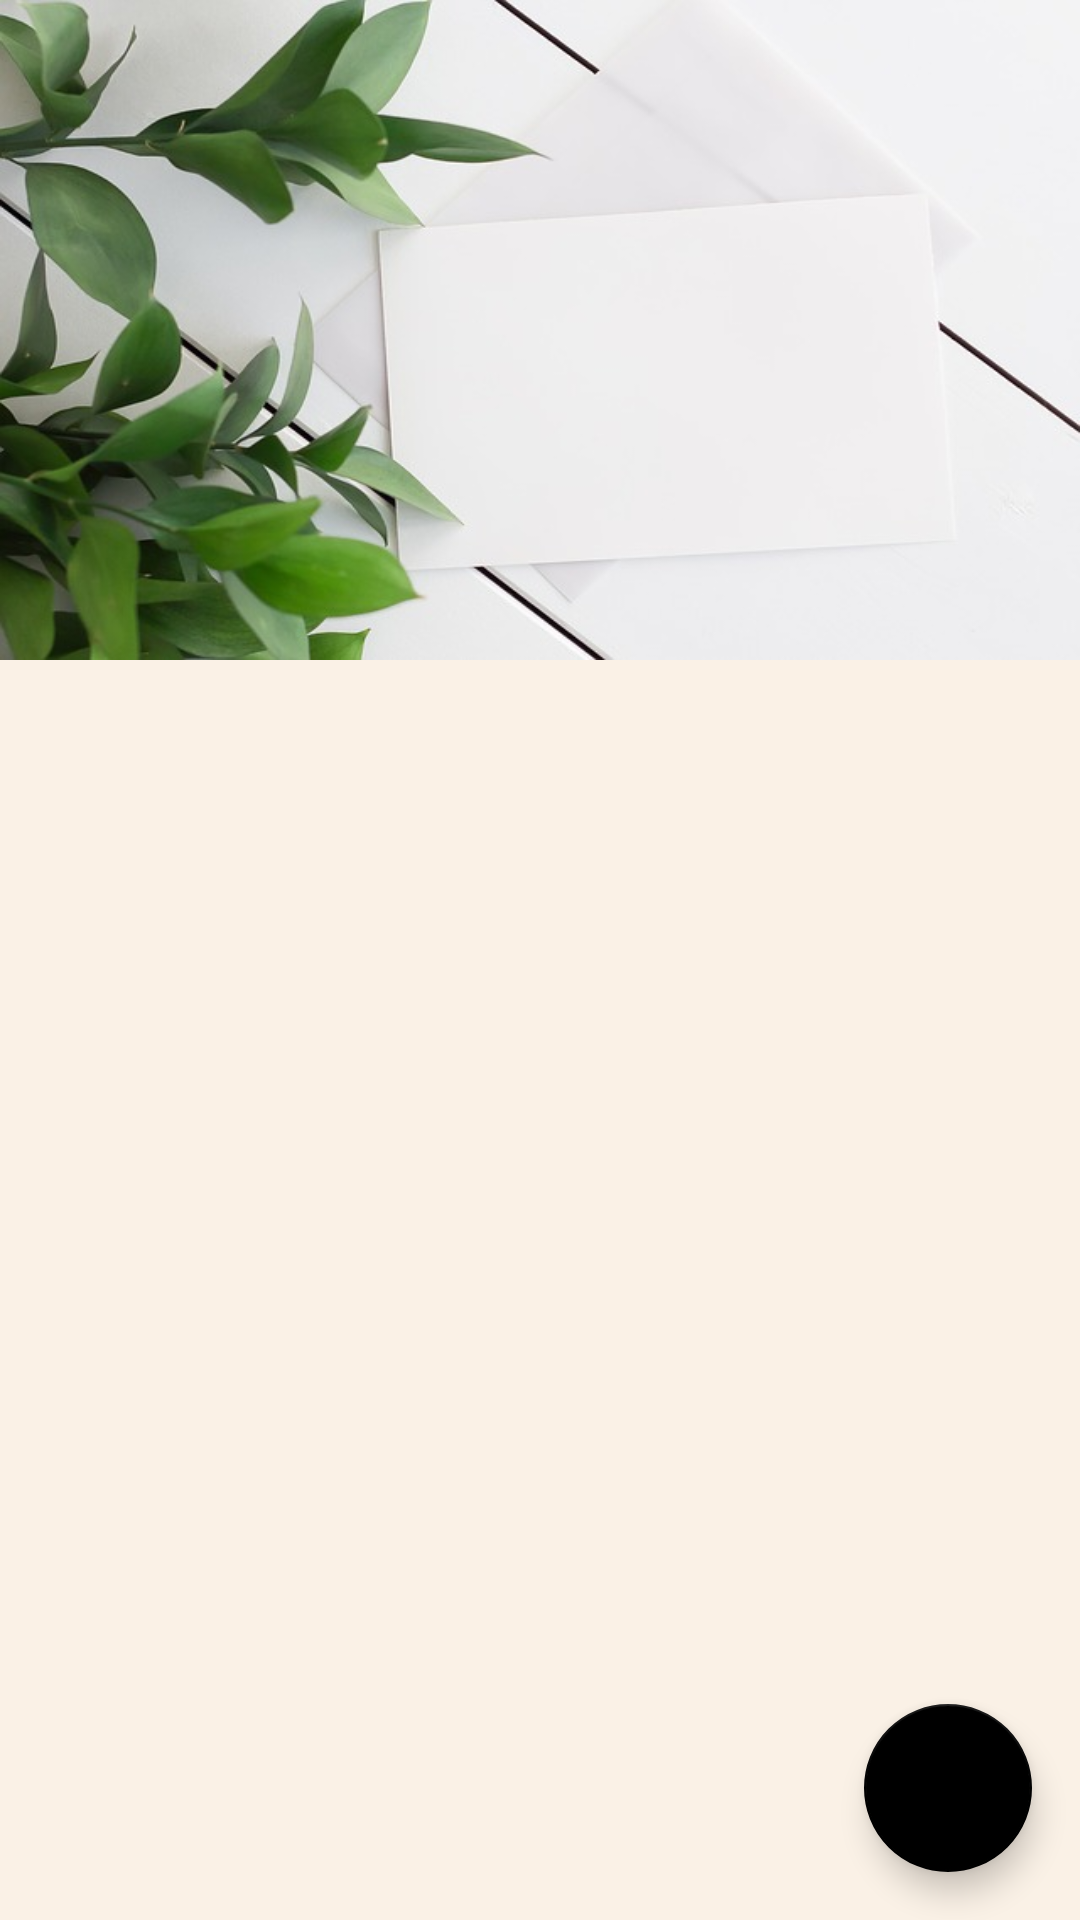

Layout XML and referenced resources for this Android screen:
<!-- AndroidManifest.xml: application theme Theme.HerbReferenceGuide -->
<!-- res/layout/activity_note.xml -->
<?xml version="1.0" encoding="utf-8"?>
<androidx.constraintlayout.widget.ConstraintLayout xmlns:android="http://schemas.android.com/apk/res/android"
    xmlns:app="http://schemas.android.com/apk/res-auto"
    xmlns:tools="http://schemas.android.com/tools"
    android:layout_width="match_parent"
    android:layout_height="match_parent"
    android:background="@color/dark_cream"
    tools:context=".NoteActivity">

    <ImageView
        android:id="@+id/imageNote"
        android:layout_width="match_parent"
        android:layout_height="220dp"
        android:adjustViewBounds="true"
        android:contentDescription="@string/imageContent"
        android:scaleType="fitXY"
        android:src="@drawable/note"
        app:layout_constraintEnd_toEndOf="parent"
        app:layout_constraintHorizontal_bias="0.0"
        app:layout_constraintStart_toStartOf="parent"
        app:layout_constraintTop_toTopOf="parent" />

    <androidx.recyclerview.widget.RecyclerView
        android:id="@+id/noteRecyclerView"
        android:layout_width="353dp"
        android:layout_height="439dp"
        app:layout_constraintBottom_toBottomOf="parent"
        app:layout_constraintEnd_toEndOf="parent"
        app:layout_constraintStart_toStartOf="parent"
        app:layout_constraintTop_toBottomOf="@+id/imageNote"
        app:layout_constraintVertical_bias="0.25" />

    <com.google.android.material.floatingactionbutton.FloatingActionButton
        android:layout_width="wrap_content"
        android:layout_height="wrap_content"
        app:layout_constraintBottom_toBottomOf="parent"
        app:layout_constraintEnd_toEndOf="parent"
        android:layout_margin="16dp"
        app:backgroundTint="@color/black"
        android:elevation="6dp"
        android:clickable="true"
        android:focusable="true"
        android:src="@drawable/ic_add"
        app:tint = "@color/white" />
</androidx.constraintlayout.widget.ConstraintLayout>
<!-- resources referenced by this layout -->
<resources>
  <color name="black">#FF000000</color>
  <color name="dark_cream">#FAF1E6</color>
  <color name="white">#FFFFFFFF</color>
  <!-- drawable note: jpg bitmap (drawable, 39327 bytes) -->
  <string name="imageContent">Herb Types</string>
  <style name="Theme.HerbReferenceGuide" parent="Theme.MaterialComponents.DayNight.DarkActionBar">
          
          <item name="colorPrimary">@color/purple_500</item>
          <item name="colorPrimaryVariant">@color/purple_700</item>
          <item name="colorOnPrimary">@color/white</item>
          
          <item name="colorSecondary">@color/teal_200</item>
          <item name="colorSecondaryVariant">@color/teal_700</item>
          <item name="colorOnSecondary">@color/black</item>
          
          <item name="android:statusBarColor" tools:targetApi="l">?attr/colorPrimaryVariant</item>
          
      </style>
  <color name="purple_500">#FF6200EE</color>
  <color name="purple_700">#FF3700B3</color>
  <color name="teal_200">#FF03DAC5</color>
  <color name="teal_700">#FF018786</color>
</resources>
